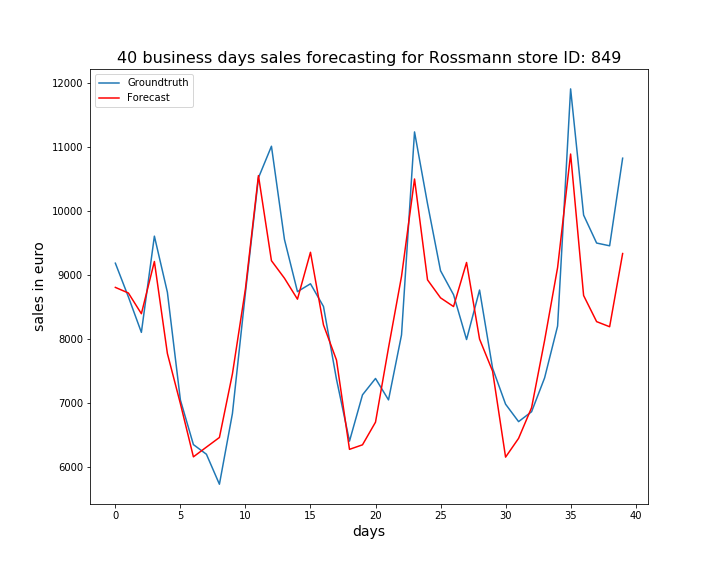

The file beside this chart, header and first rows:
, ActualSales, Sales
0, 9187, 8808
1, 8661, 8721
2, 8105, 8397
3, 9610, 9213
4, 8732, 7774
5, 7047, 6990
6, 6350, 6158
7, 6199, 6310
8, 5730, 6461
9, 6836, 7456
10, 8726, 8785
11, 10522, 10557
12, 11016, 9226
13, 9558, 8952
14, 8742, 8624
15, 8865, 9357
16, 8510, 8222
17, 7372, 7672
18, 6404, 6276
19, 7128, 6346
20, 7384, 6700
21, 7049, 7865
22, 8065, 8980
23, 11240, 10504
24, 10116, 8926
25, 9069, 8645
26, 8694, 8509
27, 7993, 9198
28, 8767, 8000
29, 7545, 7499
30, 6982, 6154
31, 6709, 6447
32, 6864, 6928
33, 7393, 7978
34, 8204, 9119
35, 11913, 10894
36, 9939, 8681
37, 9502, 8273
38, 9459, 8193
39, 10829, 9338
